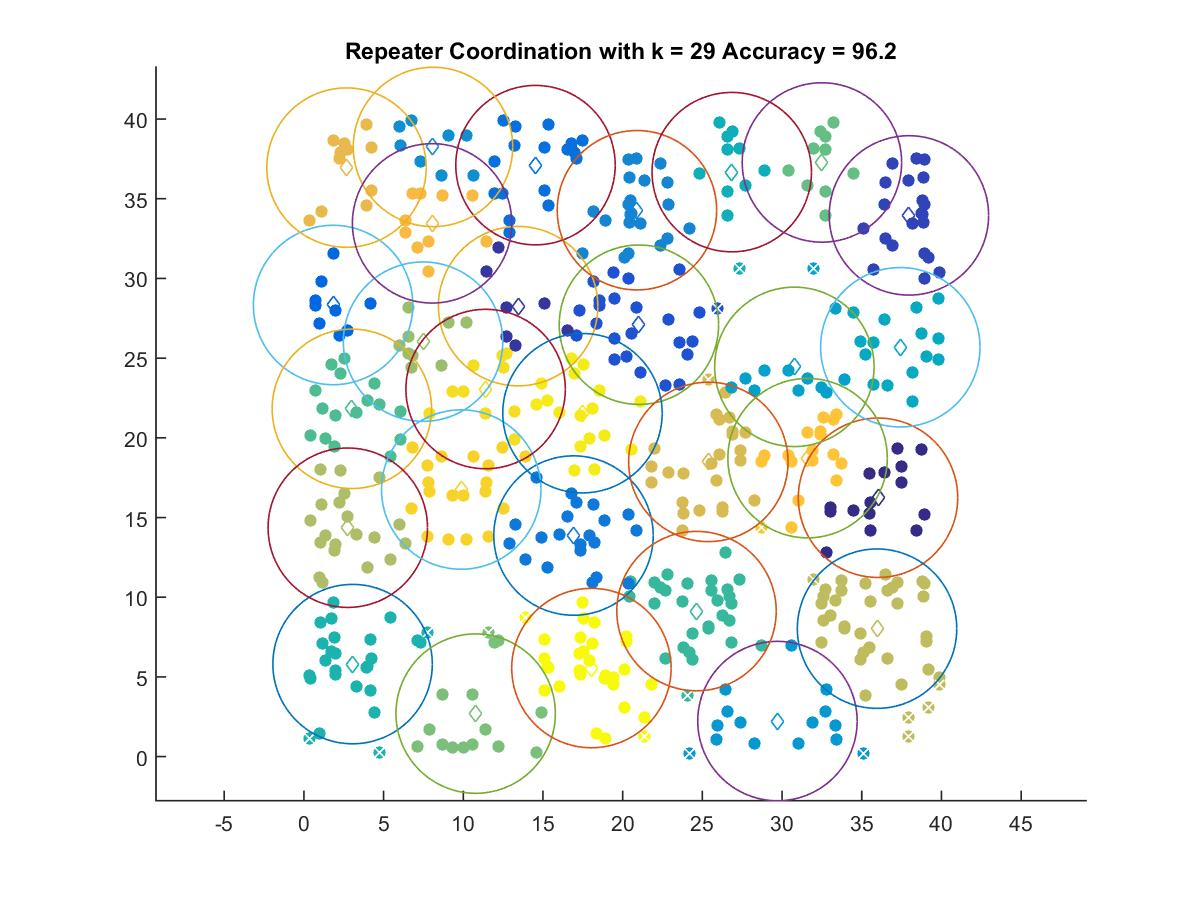

Data behind this chart, as committed beside it:
36.02, 16.241
13.44, 28.26
37.96, 33.95
21.02, 27.1
1.832, 28.33
14.53, 37.11
16.92, 13.87
20.89, 34.28
8.099, 38.25
29.71, 2.231
30.77, 24.45
37.42, 25.68
26.84, 36.67
3.055, 5.804
24.63, 9.131
3.009, 21.82
32.5, 37.28
10.78, 2.699
7.476, 26.03
2.754, 14.36
35.96, 8.026
25.38, 18.49
2.674, 36.95
8.044, 33.46
31.6, 18.73
9.872, 16.76
11.4, 23.06
17.48, 21.55
18.04, 5.555
